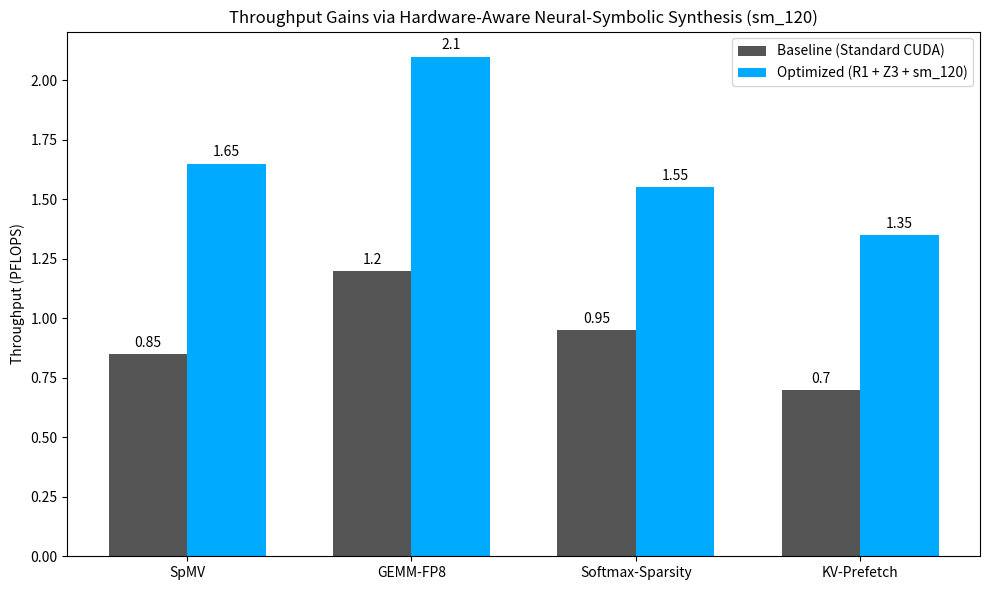

Generate this figure with matplotlib: (Note: this script raises an exception after producing the figure.)
import numpy as np
import matplotlib.pyplot as plt
import os

# Simulated Data for sm_120 Optimization Results
kernels = ['SpMV', 'GEMM-FP8', 'Softmax-Sparsity', 'KV-Prefetch']
baseline_throughput = [0.85, 1.20, 0.95, 0.70] # PFLOPS
optimized_throughput = [1.65, 2.10, 1.55, 1.35] # PFLOPS

x = np.arange(len(kernels))
width = 0.35

fig, ax = plt.subplots(figsize=(10, 6))
rects1 = ax.bar(x - width/2, baseline_throughput, width, label='Baseline (Standard CUDA)', color='#555555')
rects2 = ax.bar(x + width/2, optimized_throughput, width, label='Optimized (R1 + Z3 + sm_120)', color='#00aaff')

ax.set_ylabel('Throughput (PFLOPS)')
ax.set_title('Throughput Gains via Hardware-Aware Neural-Symbolic Synthesis (sm_120)')
ax.set_xticks(x)
ax.set_xticklabels(kernels)
ax.legend()

ax.bar_label(rects1, padding=3)
ax.bar_label(rects2, padding=3)

fig.tight_layout()

output_dir = 'ml-explorations/2026-02-16_hardware-aware-neural-symbolic-synthesis-sm120'
plt.savefig(os.path.join(output_dir, 'throughput_gains.png'))
plt.close()

# Simulated Register Pressure Comparison
regs_baseline = [128, 255, 160, 144]
regs_optimized = [64, 128, 96, 80]

fig, ax = plt.subplots(figsize=(10, 6))
ax.plot(kernels, regs_baseline, marker='o', label='Baseline Register Pressure', color='#ff5555', linestyle='--')
ax.plot(kernels, regs_optimized, marker='s', label='Optimized Register Pressure', color='#55ff55')

ax.set_ylabel('Registers Per Thread')
ax.set_title('Register Pressure Reduction via Symbolic Tiling')
ax.legend()
ax.grid(True, alpha=0.3)

plt.savefig(os.path.join(output_dir, 'register_pressure.png'))
plt.close()

print(f"Charts saved to {output_dir}")
